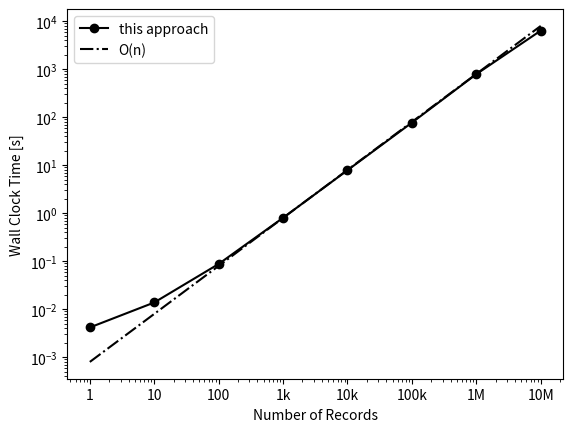

This figure's Python source:
#!/usr/bin/env python3
import matplotlib.pyplot as plt
n      = [1       , 10       , 100      , 1e3     , 1e4    , 1e5    , 1e6   , 10e6] 
nValid = [1       , 10       , 100      , 992     , 9237   , 96561  , 972183, 10e6] 
t      = [0.004179, 0.0138431, 0.0878222, 0.804581, 7.88627, 77.3247, 791.32, 6387]   
tOn    = [0.0008  , 0.008    , 0.08     , 0.8     , 8.0    , 80.0   , 800   , 8e3 ] 
plt.figure(1)
plt.xlabel('Number of Records')
plt.ylabel('Wall Clock Time [s]')
plt.loglog(n, t, 'o-k', label='this approach')
plt.loglog(n, tOn, '-.k', label='O(n)')
#plt.loglog(nValid, t, '.-r')
plt.legend()
plt.xticks(n, ['1', '10', '100', '1k', '10k', '100k', '1M', '10M'])
#plt.xlim(0,10e3)
#plt.ylim(0,8e3)
plt.show(1)

